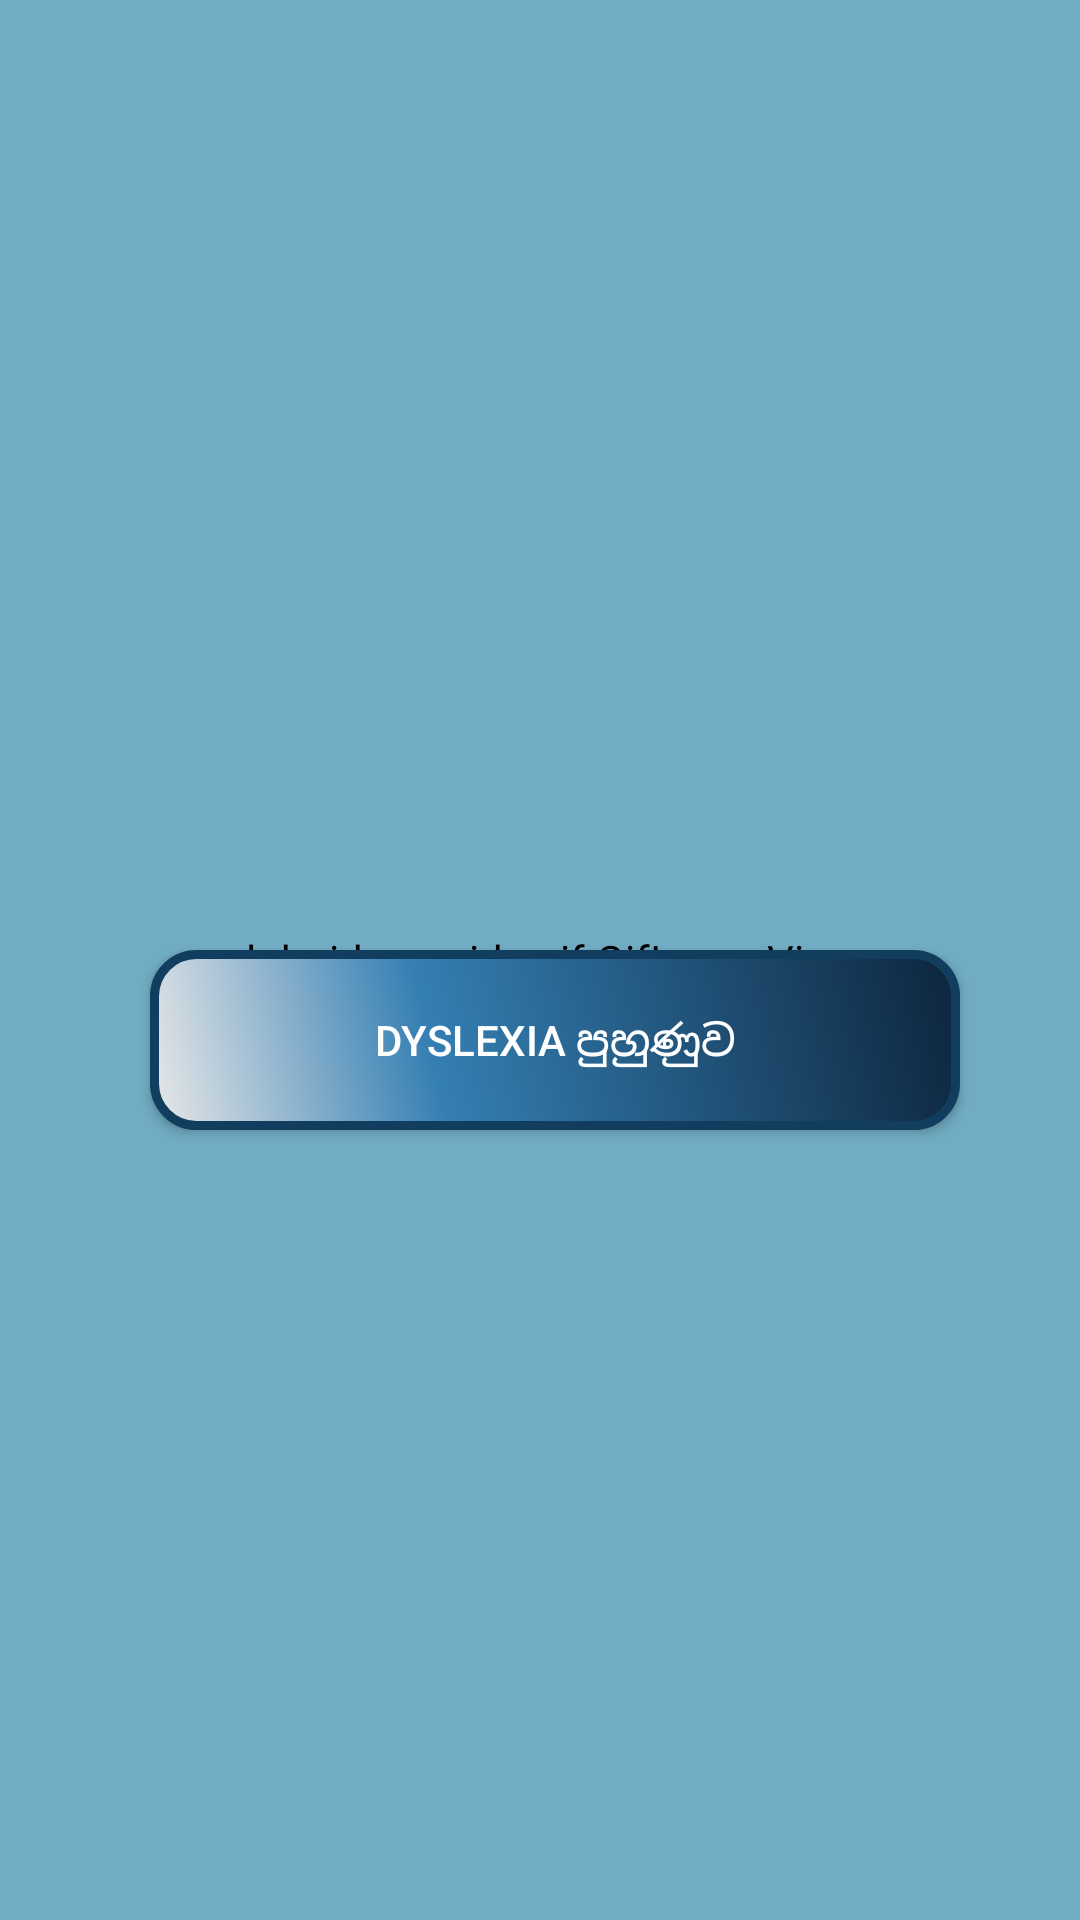

Write the Android layout XML for this screen, with the resource values it uses.
<!-- AndroidManifest.xml: application theme AppTheme -->
<!-- res/layout/activity_video_based_startup.xml -->
<?xml version="1.0" encoding="utf-8"?>
<androidx.constraintlayout.widget.ConstraintLayout xmlns:android="http://schemas.android.com/apk/res/android"
    xmlns:app="http://schemas.android.com/apk/res-auto"
    xmlns:tools="http://schemas.android.com/tools"
    android:layout_width="match_parent"
    android:layout_height="match_parent"
    android:background="#6EC9EE"
    tools:context=".videoBasedStartup">

    <pl.droidsonroids.gif.GifImageView
        android:layout_width="match_parent"
        android:layout_height="match_parent"
        android:backgroundTint="#71ACC3"
        android:src="@drawable/video_startup_page_image"
        android:background="@color/grey"
        />

    <Button
        android:id="@+id/screeningButton"
        android:layout_width="wrap_content"
        android:layout_height="wrap_content"
        android:layout_marginStart="125dp"
        android:layout_marginLeft="125dp"
        android:layout_marginTop="228dp"
        android:layout_marginEnd="104dp"
        android:layout_marginRight="104dp"
        android:layout_marginBottom="455dp"
        android:text="Dyslexia හඳුනා ගැනීම"
        android:textColor="@color/white"
        app:layout_constraintBottom_toBottomOf="parent"
        app:layout_constraintEnd_toEndOf="parent"
        app:layout_constraintStart_toStartOf="parent"
        app:layout_constraintTop_toTopOf="parent"
        android:background="@drawable/button_background_format"/>

    <Button
        android:id="@+id/solutionButton"
        android:layout_width="wrap_content"
        android:layout_height="wrap_content"
        android:layout_marginStart="125dp"
        android:layout_marginLeft="125dp"
        android:layout_marginEnd="104dp"
        android:layout_marginRight="104dp"
        android:text="Dyslexia පුහුණුව"
        android:textColor="@color/white"
        app:layout_constraintBottom_toBottomOf="parent"
        app:layout_constraintEnd_toEndOf="parent"
        app:layout_constraintHorizontal_bias="0.54"
        app:layout_constraintStart_toStartOf="parent"
        app:layout_constraintTop_toTopOf="parent"
        app:layout_constraintVertical_bias="0.546"
        android:background="@drawable/button_background_format"/>


</androidx.constraintlayout.widget.ConstraintLayout>
<!-- resources referenced by this layout -->
<resources>
  <color name="grey">#E5E5E5</color>
  <color name="white">#FFFFFF</color>
  <!-- drawable button_background_format (drawable) -->
  <?xml version="1.0" encoding="utf-8"?>
  <shape xmlns:android="http://schemas.android.com/apk/res/android" android:shape="rectangle" >
      <corners
          android:radius="14dp"
          />
      <gradient
          android:angle="45"
          android:centerX="35%"
          android:centerColor="#347FB3"
          android:startColor="#E8E8E8"
          android:endColor="#0D253D"
          android:type="linear"
          />
      <padding
          android:left="0dp"
          android:top="0dp"
          android:right="0dp"
          android:bottom="0dp"
          />
      <size
          android:width="270dp"
          android:height="60dp"
          />
      <stroke
          android:width="3dp"
          android:color="#113D5E"
          />
  </shape>
  <!-- drawable video_startup_page_image: gif bitmap (drawable, 206115 bytes) -->
  <style name="AppTheme" parent="Theme.AppCompat.Light.NoActionBar">
          
          <item name="colorPrimary">@color/colorPrimary</item>
          <item name="colorPrimaryDark">@color/colorPrimaryDark</item>
          <item name="colorAccent">@color/colorAccent</item>
      </style>
  <color name="colorPrimary">#6200EE</color>
  <color name="colorPrimaryDark">#3700B3</color>
  <color name="colorAccent">#03DAC5</color>
</resources>
